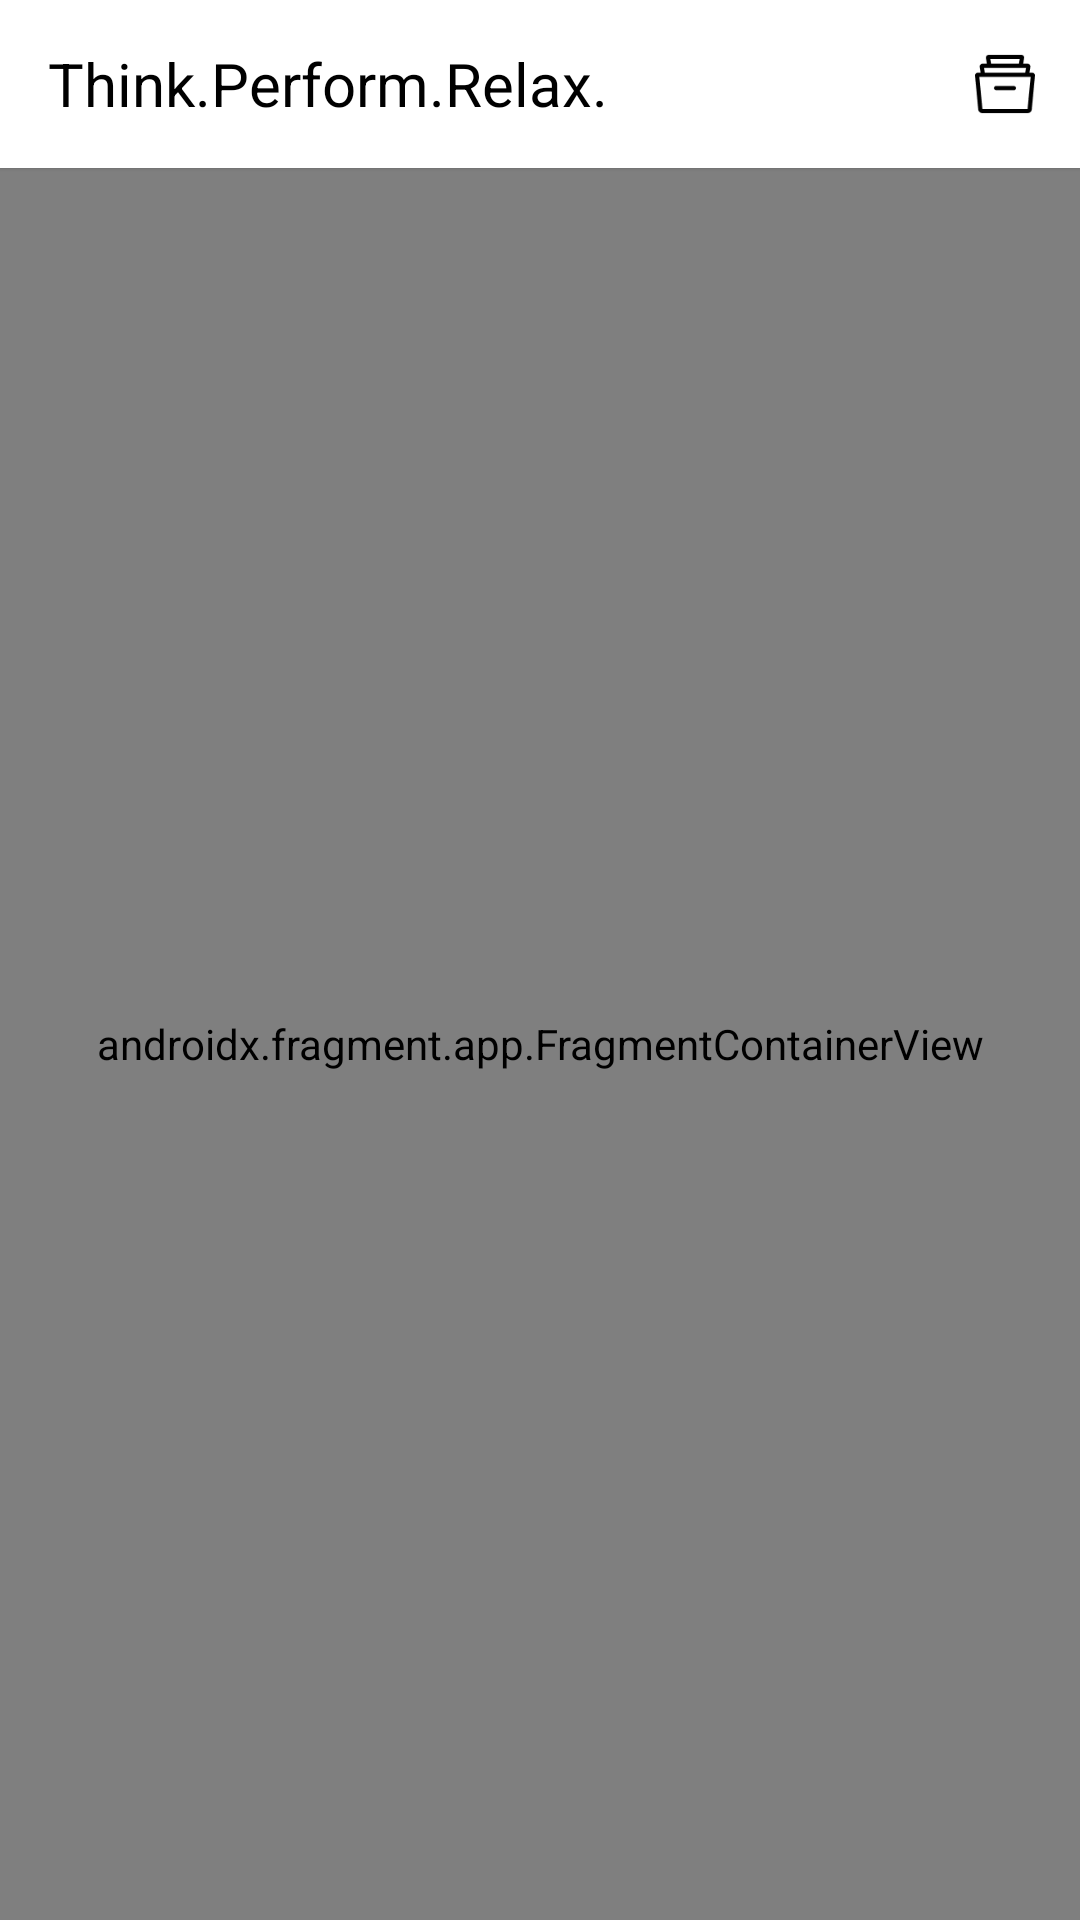

Produce the Android XML layout that renders to this screen, including the resource entries it uses.
<!-- AndroidManifest.xml: application theme Theme.Notes -->
<!-- res/layout/activity_main.xml -->
<layout xmlns:android="http://schemas.android.com/apk/res/android"
    xmlns:app="http://schemas.android.com/apk/res-auto">

    <LinearLayout
        android:layout_width="match_parent"
        android:layout_height="match_parent"
        android:orientation="vertical">

        <androidx.appcompat.widget.Toolbar
            android:id="@+id/toolbar"
            android:layout_width="match_parent"
            android:layout_height="?attr/actionBarSize"
            android:elevation="1dp"
            android:background="?colorPrimary"
            android:theme="@style/ThemeOverlay.MaterialComponents.Dark.ActionBar">

            <TextView
                android:id="@+id/actionBarLabel"
                android:layout_width="wrap_content"
                android:layout_height="wrap_content"
                android:text="@string/actionBarLabel"
                android:textColor="@color/black"
                android:textSize="20sp" />
            <ImageView
                android:layout_width="20dp"
                android:layout_height="20dp"
                android:src="@drawable/archive"
                android:layout_gravity="end"
                android:layout_marginEnd="15dp"/>

        </androidx.appcompat.widget.Toolbar>

        <androidx.fragment.app.FragmentContainerView
            android:id="@+id/nav_host_fragment"
            android:name="androidx.navigation.fragment.NavHostFragment"
            android:layout_width="match_parent"
            android:layout_height="match_parent"
            app:defaultNavHost="true"
            app:navGraph="@navigation/nav_graph" />
    </LinearLayout>

</layout>
<!-- resources referenced by this layout -->
<resources>
  <!-- drawable archive: png bitmap (drawable, 969 bytes) -->
  <string name="actionBarLabel">Think.Perform.Relax.</string>
  <style name="Theme.Notes" parent="Theme.MaterialComponents.DayNight.NoActionBar">
          
          <item name="colorPrimary">@color/white</item>
          <item name="colorPrimaryVariant">#4a4a4a</item>
          <item name="colorOnPrimary">@color/black</item>
          
          <item name="colorSecondary">@color/teal_200</item>
          <item name="colorSecondaryVariant">@color/teal_700</item>
          <item name="colorOnSecondary">@color/white</item>
          
          <item name="android:statusBarColor" tools:targetApi="l">?attr/colorPrimaryVariant</item>
          
      </style>
  <!-- not gathered from this repository: default colours our renderer supplied (Android Studio template values) -->
  <color name="teal_200">#FF03DAC5</color>
  <color name="teal_700">#FF018786</color>
  <color name="black">#FF000000</color>
  <color name="white">#FFFFFFFF</color>
</resources>
